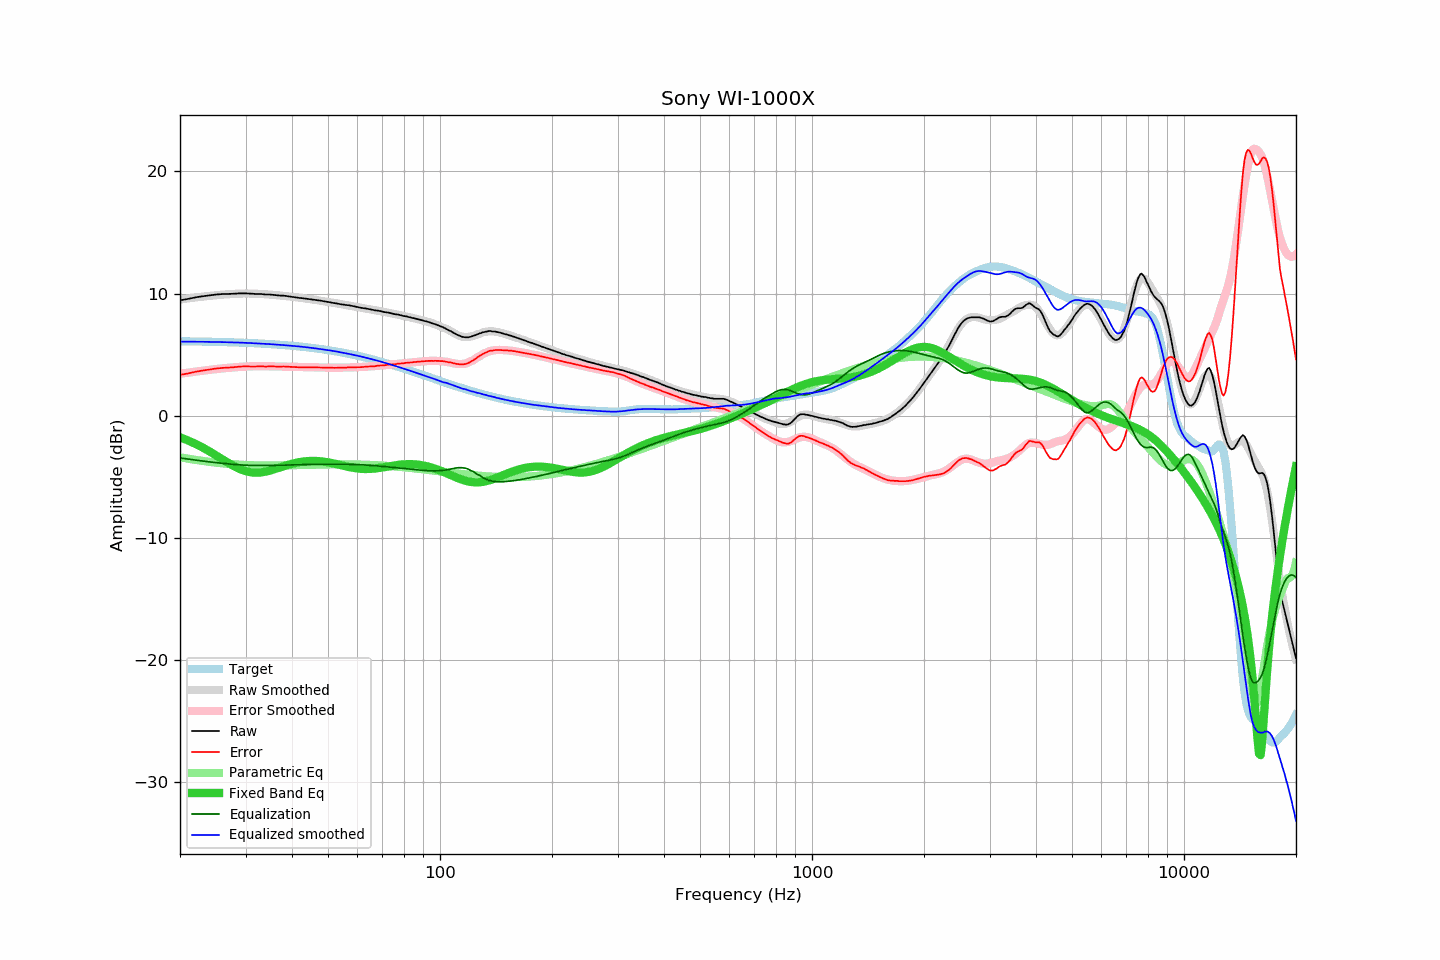

The table this chart was drawn from, first rows:
frequency, raw, error, smoothed, error_smoothed, equalization, parametric_eq, equalized_raw, equalized_smoothed, target
20, 9.46, 3.35, 9.53, 3.45, -3.45, -1.75, 6.01, 6.08, 6.11
21, 9.57, 3.47, 9.61, 3.54, -3.54, -2.01, 6.03, 6.07, 6.10
22, 9.70, 3.61, 9.69, 3.62, -3.62, -2.29, 6.08, 6.07, 6.09
23, 9.79, 3.71, 9.76, 3.70, -3.70, -2.59, 6.09, 6.06, 6.08
24, 9.86, 3.79, 9.82, 3.76, -3.76, -2.91, 6.09, 6.06, 6.07
25, 9.93, 3.87, 9.87, 3.83, -3.83, -3.23, 6.10, 6.05, 6.06
26, 9.97, 3.93, 9.92, 3.88, -3.88, -3.56, 6.08, 6.04, 6.04
27, 9.98, 3.95, 9.96, 3.93, -3.93, -3.86, 6.05, 6.02, 6.03
28, 10.00, 3.99, 9.98, 3.97, -3.97, -4.13, 6.02, 6.01, 6.01
29, 10.03, 4.03, 10.01, 4.01, -4.01, -4.36, 6.02, 6.00, 6.00
30, 10.03, 4.05, 10.02, 4.04, -4.04, -4.52, 5.99, 5.98, 5.98
31, 10.00, 4.04, 10.01, 4.05, -4.05, -4.62, 5.94, 5.96, 5.96
32, 9.98, 4.04, 10.00, 4.06, -4.06, -4.65, 5.92, 5.94, 5.94
33, 9.98, 4.06, 9.98, 4.06, -4.06, -4.63, 5.92, 5.91, 5.92
34, 9.93, 4.03, 9.95, 4.06, -4.06, -4.56, 5.87, 5.89, 5.90
35, 9.93, 4.06, 9.92, 4.05, -4.05, -4.47, 5.87, 5.87, 5.87
36, 9.89, 4.04, 9.89, 4.05, -4.05, -4.35, 5.84, 5.84, 5.85
37, 9.85, 4.03, 9.86, 4.04, -4.04, -4.24, 5.81, 5.82, 5.82
38, 9.84, 4.04, 9.82, 4.03, -4.03, -4.12, 5.81, 5.79, 5.80
39, 9.79, 4.02, 9.78, 4.02, -4.02, -4.01, 5.77, 5.76, 5.77
40, 9.75, 4.01, 9.75, 4.01, -4.01, -3.92, 5.74, 5.73, 5.74
41, 9.70, 3.99, 9.71, 4.00, -4.00, -3.84, 5.70, 5.71, 5.71
42, 9.65, 3.97, 9.67, 3.99, -3.99, -3.78, 5.65, 5.67, 5.68
43, 9.62, 3.97, 9.63, 3.99, -3.99, -3.73, 5.63, 5.64, 5.64
44, 9.58, 3.97, 9.59, 3.98, -3.98, -3.70, 5.60, 5.61, 5.61
45, 9.55, 3.97, 9.54, 3.97, -3.97, -3.69, 5.58, 5.57, 5.57
46, 9.51, 3.97, 9.50, 3.96, -3.96, -3.69, 5.54, 5.53, 5.54
47, 9.47, 3.97, 9.45, 3.96, -3.96, -3.70, 5.51, 5.50, 5.50
48, 9.42, 3.96, 9.41, 3.95, -3.95, -3.72, 5.46, 5.46, 5.46
49, 9.37, 3.95, 9.37, 3.95, -3.95, -3.76, 5.42, 5.42, 5.42
50, 9.33, 3.95, 9.33, 3.95, -3.95, -3.80, 5.38, 5.38, 5.38
51, 9.28, 3.94, 9.28, 3.95, -3.95, -3.85, 5.33, 5.34, 5.34
52, 9.23, 3.93, 9.24, 3.94, -3.94, -3.91, 5.28, 5.30, 5.30
53, 9.19, 3.93, 9.20, 3.95, -3.95, -3.97, 5.24, 5.25, 5.25
54, 9.14, 3.93, 9.15, 3.95, -3.95, -4.02, 5.19, 5.21, 5.21
55, 9.11, 3.94, 9.11, 3.95, -3.95, -4.08, 5.16, 5.16, 5.16
56, 9.07, 3.95, 9.07, 3.95, -3.95, -4.14, 5.11, 5.11, 5.12
57, 9.05, 3.98, 9.03, 3.96, -3.96, -4.19, 5.09, 5.07, 5.07
58, 9.00, 3.98, 8.99, 3.97, -3.97, -4.24, 5.03, 5.02, 5.02
59, 8.95, 3.97, 8.95, 3.98, -3.98, -4.27, 4.97, 4.97, 4.97
60, 8.91, 3.98, 8.91, 3.99, -3.99, -4.31, 4.92, 4.92, 4.92
61, 8.86, 3.98, 8.87, 4.00, -4.00, -4.33, 4.86, 4.87, 4.87
62, 8.82, 3.99, 8.83, 4.01, -4.01, -4.34, 4.81, 4.82, 4.82
63, 8.80, 4.03, 8.79, 4.02, -4.02, -4.35, 4.78, 4.77, 4.77
64, 8.76, 4.04, 8.75, 4.03, -4.03, -4.35, 4.72, 4.72, 4.72
65, 8.72, 4.05, 8.72, 4.05, -4.05, -4.34, 4.67, 4.67, 4.67
66, 8.67, 4.05, 8.68, 4.06, -4.06, -4.33, 4.60, 4.61, 4.62
67, 8.63, 4.07, 8.64, 4.08, -4.08, -4.30, 4.55, 4.56, 4.56
68, 8.62, 4.11, 8.60, 4.10, -4.10, -4.28, 4.52, 4.51, 4.51
69, 8.58, 4.12, 8.57, 4.11, -4.11, -4.25, 4.46, 4.46, 4.46
70, 8.53, 4.13, 8.53, 4.13, -4.13, -4.22, 4.40, 4.40, 4.40
71, 8.49, 4.14, 8.50, 4.15, -4.15, -4.19, 4.34, 4.35, 4.35
72, 8.47, 4.17, 8.46, 4.17, -4.17, -4.16, 4.30, 4.29, 4.29
73, 8.44, 4.20, 8.43, 4.19, -4.19, -4.12, 4.25, 4.24, 4.24
74, 8.39, 4.20, 8.39, 4.21, -4.21, -4.09, 4.18, 4.19, 4.19
75, 8.35, 4.22, 8.36, 4.22, -4.22, -4.06, 4.12, 4.13, 4.13
76, 8.31, 4.23, 8.32, 4.24, -4.24, -4.04, 4.07, 4.08, 4.08
77, 8.30, 4.28, 8.28, 4.26, -4.26, -4.01, 4.04, 4.02, 4.02
78, 8.25, 4.28, 8.25, 4.28, -4.28, -3.99, 3.97, 3.97, 3.97
79, 8.21, 4.29, 8.21, 4.30, -4.30, -3.98, 3.91, 3.91, 3.91
... 553 more rows
